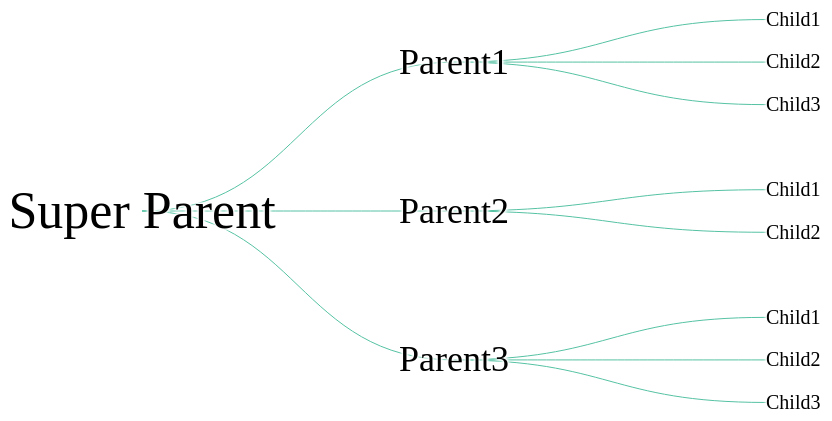
D3 v5 page, settled after 360 driven frames (6 s of simulated time); the page loaded 1 data file(s).


// ── hier.js
(function (d3) {
  'use strict';

  const svg = d3.select('svg');
  const width = document.body.clientWidth;
  const height = document.body.clientHeight;

  const margin = { top: 200, right: 150, bottom: 100, left: 250};
  const innerWidth = width - margin.left - margin.right;
  const innerHeight = height - margin.top - margin.bottom;

  const treeLayout = d3.tree().size([innerHeight, innerWidth]);

  const zoomG = svg
      .attr('width', width)
      .attr('height', height)
    .append('g');

  const g = zoomG.append('g')
      .attr('transform', `translate(${margin.left},${margin.top})`);
  
  var tooltip = d3.select('.tips')
  .append('div')
  .attr('id','tooltip')
  .style('opacity',0);
  
   var overlay = d3.select('.tips')
   .append('div')
    .attr('class', 'overlay')
    .style('opacity', 0);

  d3.json('data.json')
    .then(data => {
      const root = d3.hierarchy(data);
      const links = treeLayout(root).links();
      const linkPathGenerator = d3.linkHorizontal()
        .x(d => d.y)
        .y(d => d.x);
    
      g.selectAll('path').data(links)
        .enter().append('path')
          .attr('d', linkPathGenerator);
    
      g.selectAll('text').data(root.descendants())
        .enter().append('text')
          .attr('x', d => d.y)
          .attr('y', d => d.x)
          .attr('dy', '0.32em')
          .attr('text-anchor', d => d.children ? 'middle' : 'start')
          .attr('font-size', d => 3.25 - d.depth + 'em')
          .text(d => d.data.data.id)
          .on('click',function(){
            tooltip.transition()
            .duration(200)
            .style('opacity',1);
            tooltip.html('Some Sort of Dashboard like the Health Monitor')
            .style('left',100 + 'px')
            .style('top',100 + 'px')
            .style('padding', 20 + 'px')
          })
            .on('mouseout',function(){
            tooltip.transition()
            .duration(200)
            .style('opacity',0);
            overlay.transition()
                .duration(200)
                .style('opacity', 0);
          });
    });

}(d3));



### data: data.json
{
 "data": {
  "id": "Super Parent"
 },
 "children": [
  {
   "data": {
    "id": "Parent1"
   },
   "children": [
    "{... 1 keys}",
    "{... 1 keys}",
    "{... 1 keys}"
   ]
  },
  {
   "data": {
    "id": "Parent2"
   },
   "children": [
    "{... 1 keys}",
    "{... 1 keys}"
   ]
  },
  {
   "data": {
    "id": "Parent3"
   },
   "children": [
    "{... 1 keys}",
    "{... 1 keys}",
    "{... 1 keys}"
   ]
  }
 ]
}